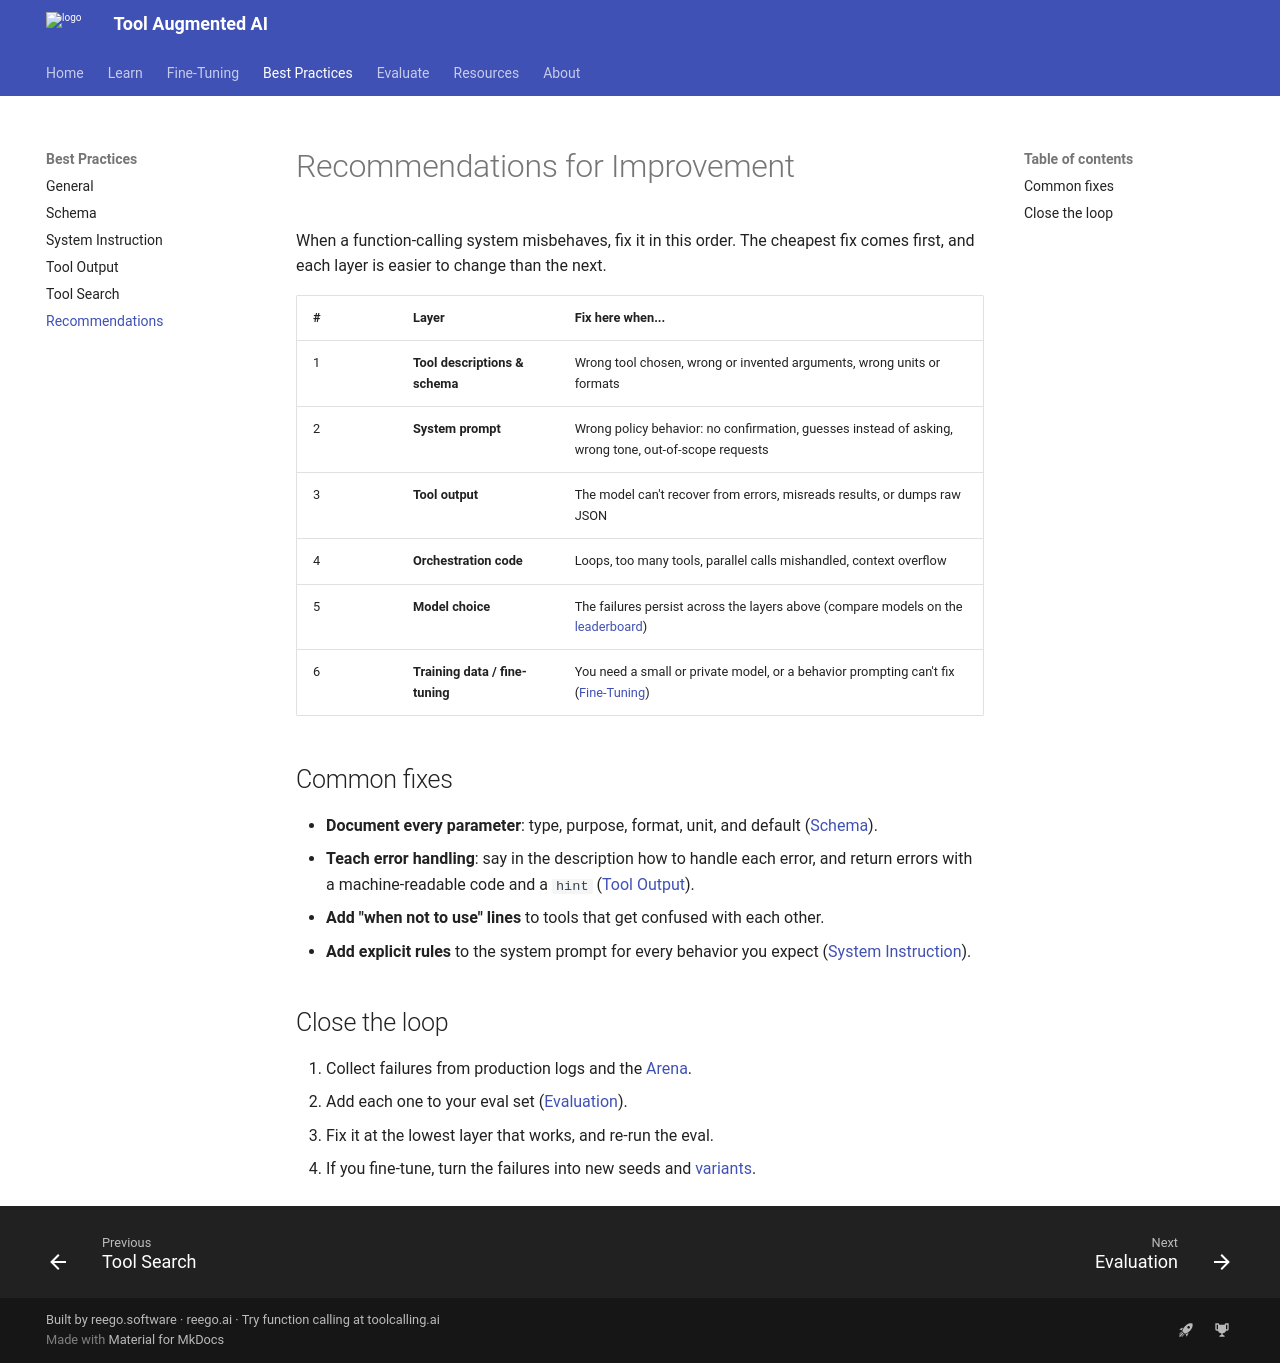

repository: reegosoftware/toolaugmented-ai · page: recommendations-for-improvement/index.html · generator: mkdocs

# Recommendations for Improvement

When a function-calling system misbehaves, fix it in this order. The cheapest fix comes first, and each layer is easier to change than the next.

| # | Layer | Fix here when... |
|---|---|---|
| 1 | **Tool descriptions & schema** | Wrong tool chosen, wrong or invented arguments, wrong units or formats |
| 2 | **System prompt** | Wrong policy behavior: no confirmation, guesses instead of asking, wrong tone, out-of-scope requests |
| 3 | **Tool output** | The model can't recover from errors, misreads results, or dumps raw JSON |
| 4 | **Orchestration code** | Loops, too many tools, parallel calls mishandled, context overflow |
| 5 | **Model choice** | The failures persist across the layers above (compare models on the [leaderboard](https://toolcalling.ai/leaderboard)) |
| 6 | **Training data / fine-tuning** | You need a small or private model, or a behavior prompting can't fix ([Fine-Tuning](fine-tuning.md)) |

## Common fixes

- **Document every parameter**: type, purpose, format, unit, and default ([Schema](best-practices-for-schema.md)).
- **Teach error handling**: say in the description how to handle each error, and return errors with a machine-readable code and a `hint` ([Tool Output](best-practices-for-tool-output.md)).
- **Add "when not to use" lines** to tools that get confused with each other.
- **Add explicit rules** to the system prompt for every behavior you expect ([System Instruction](best-practices-for-system-instruction.md)).

## Close the loop

1. Collect failures from production logs and the [Arena](https://app.toolcalling.ai/arena).
2. Add each one to your eval set ([Evaluation](evaluation.md)).
3. Fix it at the lowest layer that works, and re-run the eval.
4. If you fine-tune, turn the failures into new seeds and [variants](variants.md).
